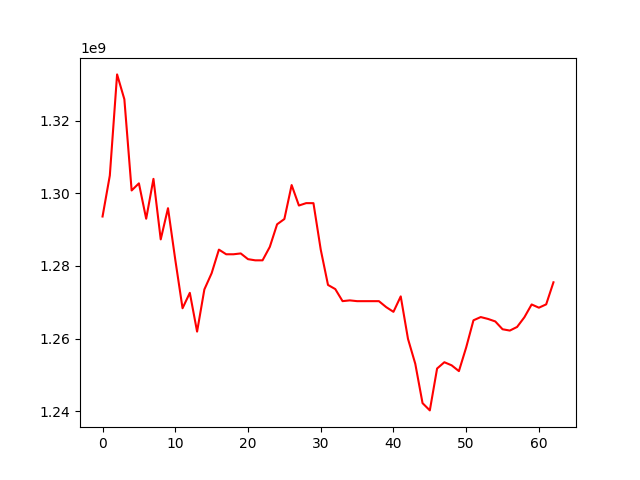

Data behind this chart, as committed beside it:
, 0
0, 1293586821
1, 1304857866
2, 1332704834
3, 1325856717
4, 1300756253
5, 1302711278
6, 1292975300
7, 1303948737
8, 1287283303
9, 1295879554
10, 1281702595
11, 1268334082
12, 1272571751
13, 1261899435
14, 1273513008
15, 1277976953
16, 1284476339
17, 1283191866
18, 1283191866
19, 1283423120
20, 1281845910
21, 1281524241
22, 1281524241
23, 1285232478
24, 1291439119
25, 1292894494
26, 1302240560
27, 1296611260
28, 1297269708
29, 1297259261
30, 1284485178
31, 1274748690
32, 1273610161
33, 1270292209
34, 1270501384
35, 1270285151
36, 1270285151
37, 1270285151
38, 1270285151
39, 1268646677
40, 1267346322
41, 1271600375
42, 1259891815
43, 1253051816
44, 1242213479
45, 1240215426
46, 1251740599
47, 1253476012
48, 1252622782
49, 1251030325
50, 1257550993
51, 1265017554
52, 1265906791
53, 1265394413
54, 1264704945
55, 1262554191
56, 1262189930
57, 1263185337
58, 1265843690
59, 1269376983
... 3 more rows
